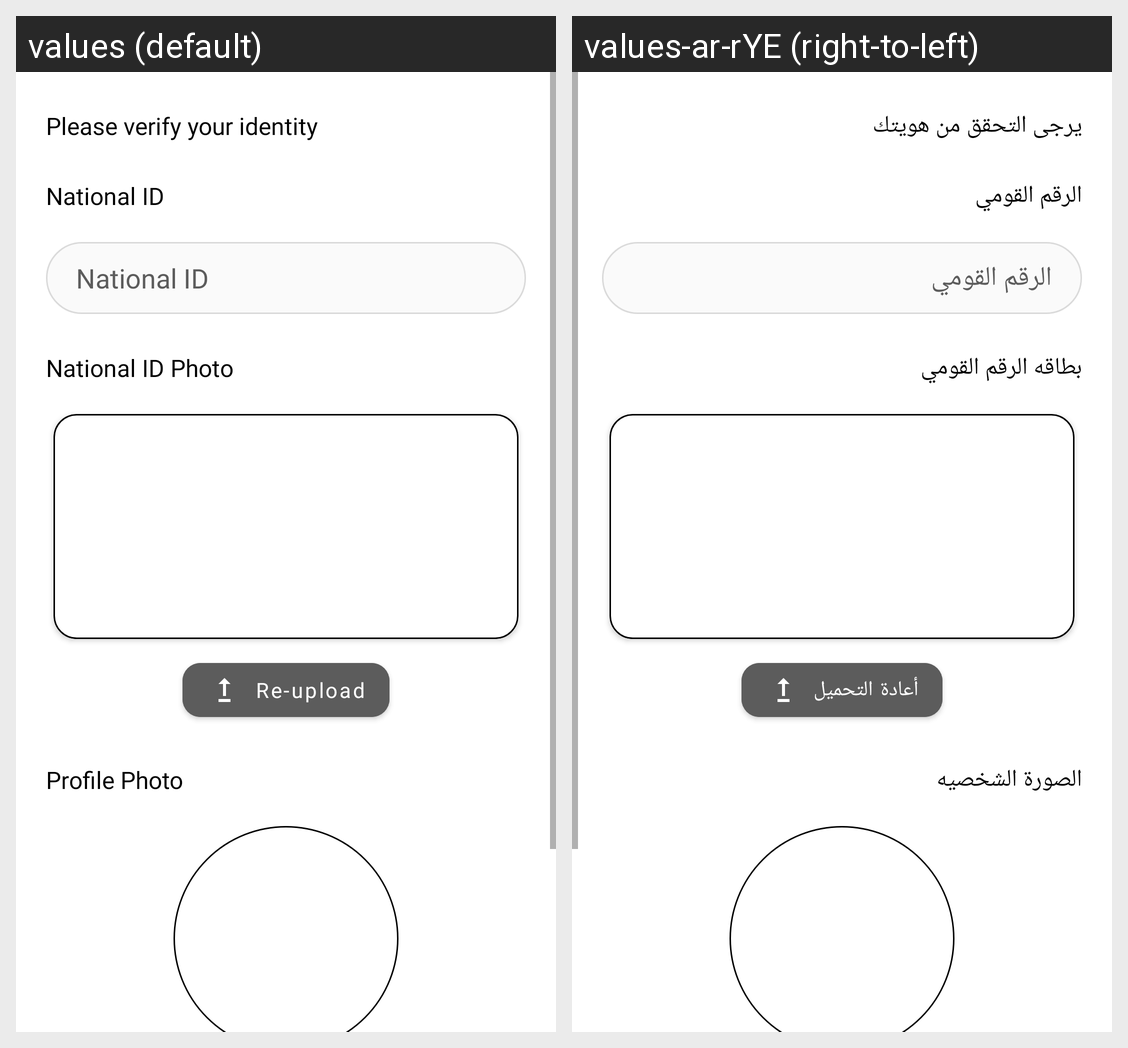

Here is an Android app screen in its default locale and in the app's own translations. Write out the translated-string differences for the strings that appear on this screen.
Android screen res/layout/fragment_registeration.xml rendered under 2 locales, left to right: values (default), values-ar-rYE (right-to-left). Device: Nexus 5 (rendered at 1080×1920; each locale shown at half size, 540×960, under a caption strip naming it); theme Theme.Wallet.
Strings drawn on this screen, with the default value and each locale's value (text and hints the layout hard-codes, and strings that could not be matched under every locale, appear in the picture but are not listed):

please_verify_your_identity
  values: Please verify your identity
  values-ar-rYE: يرجى التحقق من هويتك

national_id
  values: National ID
  values-ar-rYE: الرقم القومي

national_id_photo
  values: National ID Photo
  values-ar-rYE: بطاقه الرقم القومي

re_upload
  values: Re-upload
  values-ar-rYE: أعادة التحميل

profile_photo
  values: Profile Photo
  values-ar-rYE: الصورة الشخصيه
